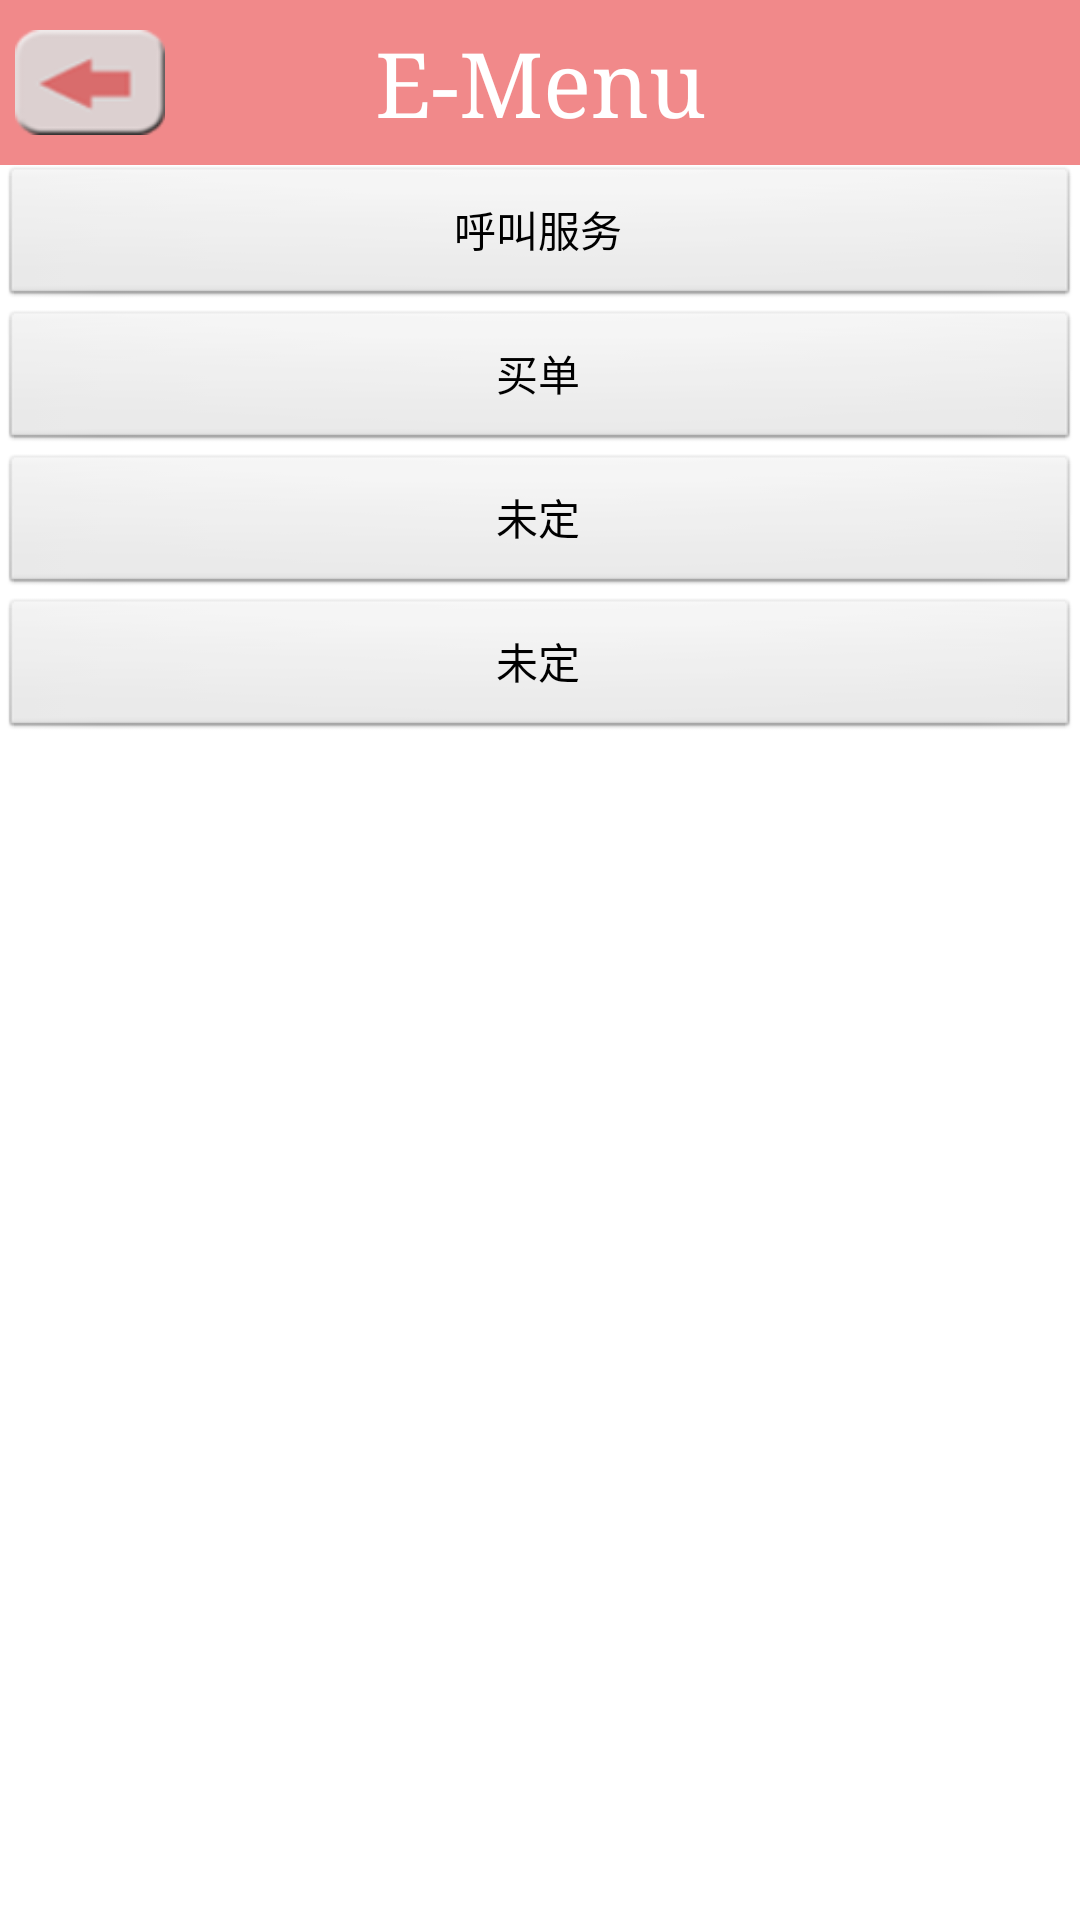

This screen was rendered from an Android layout file. Write that file and the resources it references.
<!-- AndroidManifest.xml: application theme android:Theme.NoTitleBar -->
<!-- res/layout/activity_service.xml -->
<?xml version="1.0" encoding="utf-8"?>
<LinearLayout xmlns:android="http://schemas.android.com/apk/res/android"
    android:id="@+id/LinearLayout1"
    android:layout_width="match_parent"
    android:layout_height="match_parent"
        android:background="#ffffffff"
    android:orientation="vertical" >
<include layout="@layout/commontitle_ui" />
    <Button
        android:id="@+id/serviceCallWaiter"
        android:layout_width="fill_parent"
        android:layout_height="wrap_content"
        android:text="呼叫服务" />

    <Button
        android:id="@+id/serviceBuy"
        android:layout_width="fill_parent"
        android:layout_height="wrap_content"
        android:text="买单" />

    <Button
        android:id="@+id/button3"
        android:layout_width="fill_parent"
        android:layout_height="wrap_content"
        android:text="未定" />

    <Button
        android:id="@+id/button4"
        android:layout_width="fill_parent"
        android:layout_height="wrap_content"
        android:text="未定" />

</LinearLayout>
<!-- res/layout/commontitle_ui.xml (included above) -->
<?xml version="1.0" encoding="utf-8"?>

<RelativeLayout xmlns:android="http://schemas.android.com/apk/res/android"
    android:layout_width="fill_parent"
    android:layout_height="55dp"
    android:background="#f1898a" >

    <ImageButton
        android:id="@+id/titleBarBack"
        android:layout_width="50dp"
        android:layout_height="40dp"
        android:scaleType="fitCenter"
        android:layout_alignParentLeft="true"
        android:gravity="center|left"
        android:layout_marginLeft="5dp"
        android:layout_marginTop="10dp"
        android:layout_marginBottom="10dp"
        android:background="@drawable/back_button_background" />

    <TextView
        android:id="@+id/cu_tv_title"
        android:layout_width="fill_parent"
        android:layout_height="fill_parent"
        android:gravity="center"
        android:layout_toRightOf="@id/titleBarBack"
        android:layout_toLeftOf="@+id/cu_ib_menuright"
        android:textColor="#FFFFFF"
        android:textSize="30sp"
        android:typeface="serif"
        android:text="E-Menu" >
    </TextView>

    <ImageButton
        android:id="@+id/cu_ib_menuright"
        android:layout_width="50dp"
        android:layout_height="40dp"
        android:scaleType="fitCenter"
        android:layout_alignParentRight="true"
        android:gravity="center|right"
        android:layout_marginRight="5dp"
        android:layout_marginTop="10dp"
        android:layout_marginBottom="10dp"
        android:background="#00000000" /> 

</RelativeLayout>
<!-- resources referenced by this layout -->
<resources>
  <!-- drawable back_button_background (drawable) -->
  <?xml version="1.0" encoding="utf-8"?>
  <selector xmlns:android="http://schemas.android.com/apk/res/android">
  
      <item android:drawable="@drawable/back_unclick" android:state_pressed="false"/>
      <item android:drawable="@drawable/back_onclick" android:state_pressed="true"/>
  
  </selector>
  <!-- drawable back_unclick: png bitmap (drawable, 4858 bytes) -->
  <!-- drawable back_onclick: png bitmap (drawable, 4905 bytes) -->
</resources>
